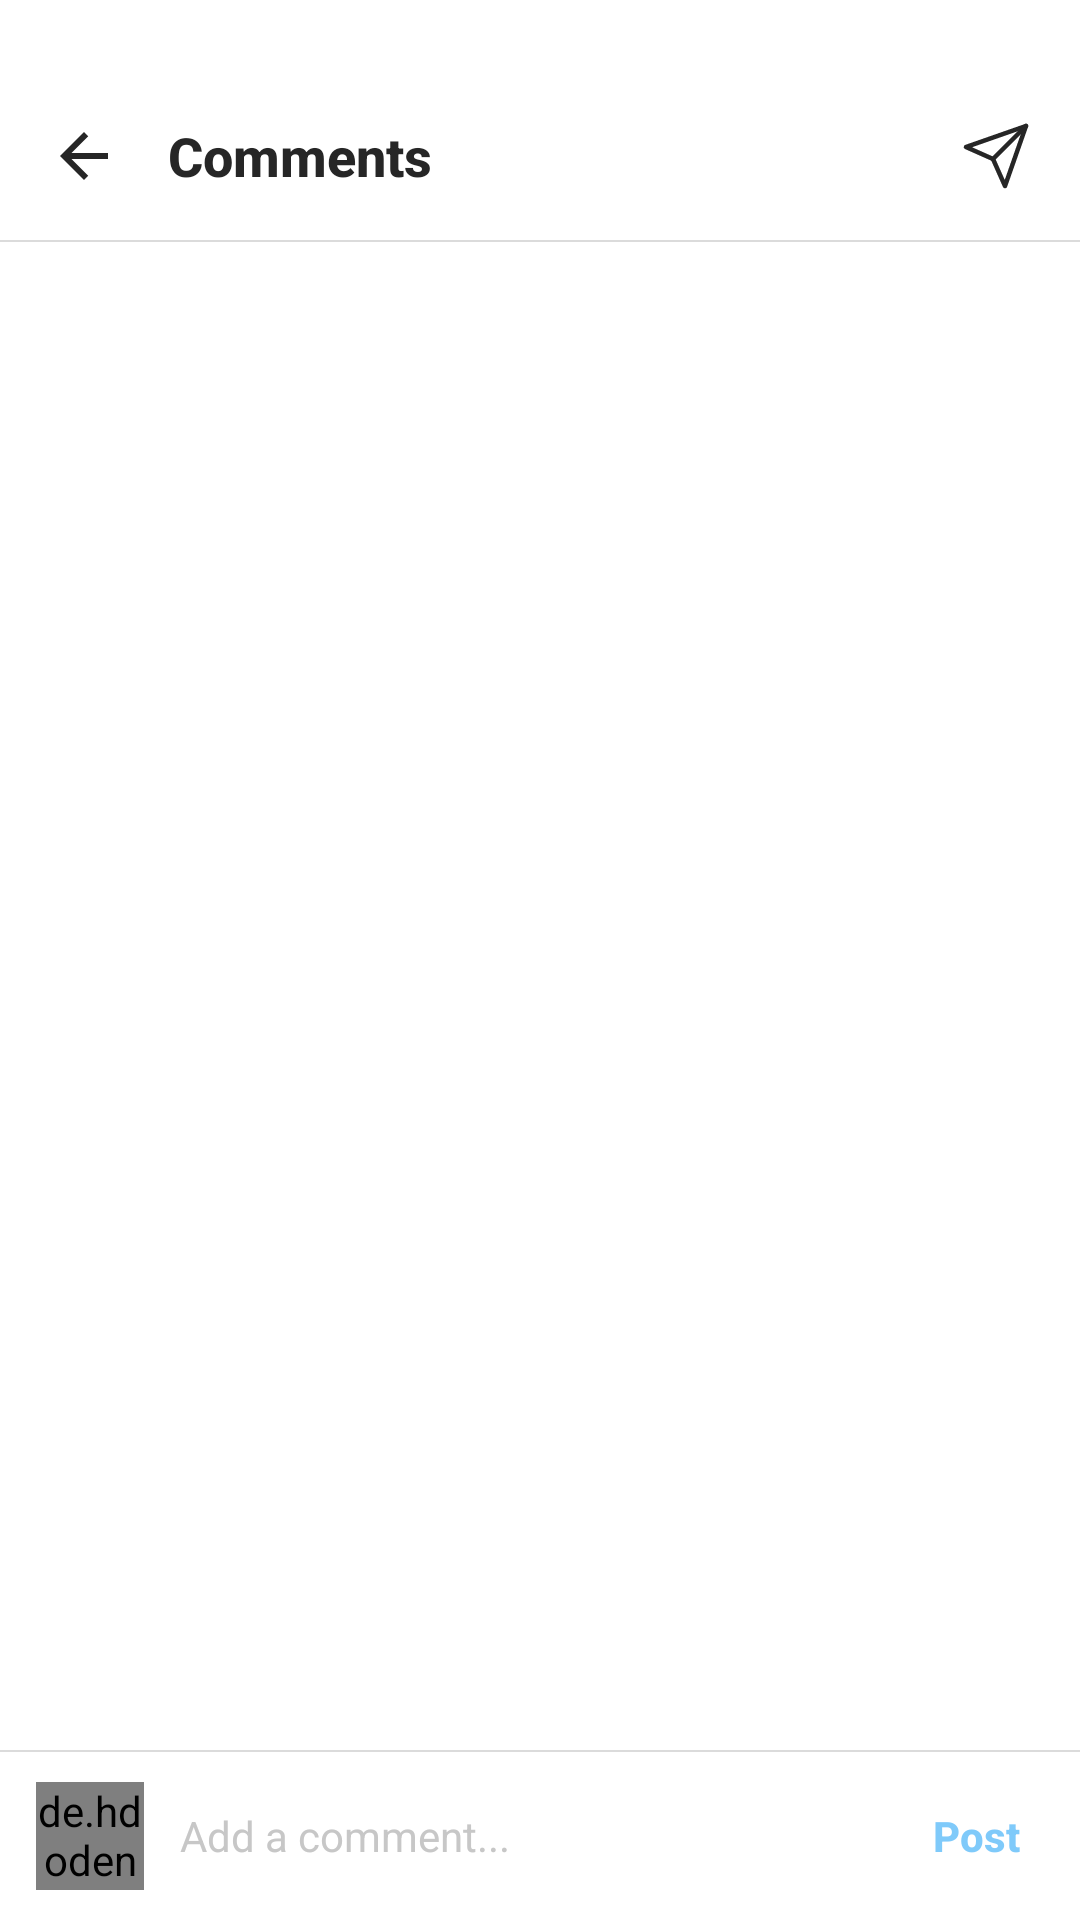

This screen was rendered from an Android layout file. Write that file and the resources it references.
<!-- AndroidManifest.xml: application theme Theme.I211203 -->
<!-- res/layout/activity_post_detail_new.xml -->
<?xml version="1.0" encoding="utf-8"?>
<androidx.constraintlayout.widget.ConstraintLayout xmlns:android="http://schemas.android.com/apk/res/android"
    xmlns:app="http://schemas.android.com/apk/res-auto"
    android:layout_width="match_parent"
    android:layout_height="match_parent"
    android:background="@color/background_primary"
    android:fitsSystemWindows="true">

    
    <LinearLayout
        android:id="@+id/topBar"
        android:layout_width="match_parent"
        android:layout_height="56dp"
        android:layout_marginTop="24dp"
        android:gravity="center_vertical"
        android:orientation="horizontal"
        android:paddingHorizontal="16dp"
        app:layout_constraintTop_toTopOf="parent">

        <ImageView
            android:id="@+id/back"
            android:layout_width="24dp"
            android:layout_height="24dp"
            android:background="?attr/selectableItemBackgroundBorderless"
            android:contentDescription="Back"
            android:src="@drawable/ic_back_arrow"
            app:tint="@color/text_primary" />

        <TextView
            android:id="@+id/title"
            android:layout_width="0dp"
            android:layout_height="wrap_content"
            android:layout_marginStart="16dp"
            android:layout_weight="1"
            android:text="Comments"
            android:textColor="@color/text_primary"
            android:textSize="18sp"
            android:textStyle="bold"
            android:fontFamily="sans-serif-medium" />

        <ImageView
            android:id="@+id/share"
            android:layout_width="24dp"
            android:layout_height="24dp"
            android:background="?attr/selectableItemBackgroundBorderless"
            android:contentDescription="Share"
            android:src="@drawable/ic_share"
            app:tint="@color/text_primary" />
    </LinearLayout>

    
    <View
        android:id="@+id/divider_top"
        android:layout_width="match_parent"
        android:layout_height="0.5dp"
        android:background="@color/divider"
        app:layout_constraintTop_toBottomOf="@id/topBar" />

    
    <androidx.recyclerview.widget.RecyclerView
        android:id="@+id/comments_recycler"
        android:layout_width="match_parent"
        android:layout_height="0dp"
        android:clipToPadding="false"
        android:paddingTop="8dp"
        android:paddingBottom="8dp"
        app:layoutManager="androidx.recyclerview.widget.LinearLayoutManager"
        app:layout_constraintTop_toBottomOf="@id/divider_top"
        app:layout_constraintBottom_toTopOf="@id/divider_bottom" />

    
    <LinearLayout
        android:id="@+id/empty_state"
        android:layout_width="wrap_content"
        android:layout_height="wrap_content"
        android:gravity="center"
        android:orientation="vertical"
        android:visibility="gone"
        app:layout_constraintTop_toBottomOf="@id/divider_top"
        app:layout_constraintBottom_toTopOf="@id/divider_bottom"
        app:layout_constraintStart_toStartOf="parent"
        app:layout_constraintEnd_toEndOf="parent">

        <TextView
            android:layout_width="wrap_content"
            android:layout_height="wrap_content"
            android:text="No comments yet"
            android:textColor="@color/text_primary"
            android:textSize="22sp"
            android:textStyle="bold" />

        <TextView
            android:layout_width="wrap_content"
            android:layout_height="wrap_content"
            android:layout_marginTop="8dp"
            android:text="Start the conversation."
            android:textColor="@color/text_secondary"
            android:textSize="14sp" />
    </LinearLayout>

    
    <View
        android:id="@+id/divider_bottom"
        android:layout_width="match_parent"
        android:layout_height="0.5dp"
        android:background="@color/divider"
        app:layout_constraintBottom_toTopOf="@id/comment_input_container" />

    
    <LinearLayout
        android:id="@+id/comment_input_container"
        android:layout_width="match_parent"
        android:layout_height="wrap_content"
        android:background="@color/background_primary"
        android:gravity="center_vertical"
        android:minHeight="56dp"
        android:orientation="horizontal"
        android:paddingHorizontal="12dp"
        android:paddingVertical="8dp"
        app:layout_constraintBottom_toBottomOf="parent">

        
        <de.hdodenhof.circleimageview.CircleImageView
            android:id="@+id/current_user_image"
            android:layout_width="36dp"
            android:layout_height="36dp"
            android:src="@drawable/default_profile"
            app:civ_border_width="0.5dp"
            app:civ_border_color="@color/divider" />

        
        <EditText
            android:id="@+id/comment_input"
            android:layout_width="0dp"
            android:layout_height="wrap_content"
            android:layout_marginStart="12dp"
            android:layout_marginEnd="8dp"
            android:layout_weight="1"
            android:background="@android:color/transparent"
            android:hint="Add a comment..."
            android:inputType="textMultiLine"
            android:maxLines="4"
            android:minHeight="40dp"
            android:textColor="@color/text_primary"
            android:textColorHint="@color/text_hint"
            android:textSize="14sp" />

        
        <TextView
            android:id="@+id/btn_post_comment"
            android:layout_width="wrap_content"
            android:layout_height="wrap_content"
            android:background="?attr/selectableItemBackground"
            android:paddingHorizontal="8dp"
            android:paddingVertical="8dp"
            android:text="Post"
            android:textColor="@color/instagram_blue"
            android:textSize="14sp"
            android:textStyle="bold"
            android:fontFamily="sans-serif-medium"
            android:alpha="0.5"
            android:enabled="false" />
    </LinearLayout>

</androidx.constraintlayout.widget.ConstraintLayout>
<!-- resources referenced by this layout -->
<resources>
  <color name="background_primary">#FFFFFF</color>
  <color name="divider">#DBDBDB</color>
  <color name="instagram_blue">#0095F6</color>
  <color name="text_hint">#C7C7C7</color>
  <color name="text_primary">#262626</color>
  <color name="text_secondary">#8E8E8E</color>
  <!-- drawable ic_back_arrow (drawable) -->
  <vector xmlns:android="http://schemas.android.com/apk/res/android"
      android:width="24dp"
      android:height="24dp"
      android:viewportWidth="24"
      android:viewportHeight="24">
      <path
          android:fillColor="#262626"
          android:pathData="M20,11H7.83l5.59,-5.59L12,4l-8,8 8,8 1.41,-1.41L7.83,13H20v-2z" />
  </vector>
  <!-- drawable ic_share (drawable) -->
  <?xml version="1.0" encoding="utf-8"?>
  <vector xmlns:android="http://schemas.android.com/apk/res/android"
      android:width="24dp"
      android:height="24dp"
      android:viewportWidth="24"
      android:viewportHeight="24">
      <path
          android:fillColor="#00000000"
          android:strokeColor="@color/text_primary"
          android:strokeWidth="1.5"
          android:strokeLineCap="round"
          android:strokeLineJoin="round"
          android:pathData="M22,2L11,13"/>
      <path
          android:fillColor="#00000000"
          android:strokeColor="@color/text_primary"
          android:strokeWidth="1.5"
          android:strokeLineCap="round"
          android:strokeLineJoin="round"
          android:pathData="M22,2L15,22L11,13L2,9L22,2z"/>
  </vector>
  <style name="Theme.I211203" parent="Theme.MaterialComponents.DayNight.NoActionBar">
          
          <item name="colorPrimary">@color/background_primary</item>
          <item name="colorPrimaryVariant">@color/background_secondary</item>
          <item name="colorOnPrimary">@color/text_primary</item>
          
          <item name="colorSecondary">@color/instagram_blue</item>
          <item name="colorSecondaryVariant">@color/instagram_blue_dark</item>
          <item name="colorOnSecondary">@color/white</item>
          
          <item name="colorSurface">@color/surface</item>
          <item name="colorOnSurface">@color/on_surface</item>
          
          <item name="android:statusBarColor">@color/background_primary</item>
          <item name="android:windowLightStatusBar">true</item>
          
          <item name="android:navigationBarColor">@color/background_primary</item>
          <item name="android:windowLightNavigationBar" tools:targetApi="o_mr1">true</item>
          
          <item name="android:windowBackground">@color/background_primary</item>
          
          <item name="android:textColorPrimary">@color/text_primary</item>
          <item name="android:textColorSecondary">@color/text_secondary</item>
          <item name="android:textColorHint">@color/text_hint</item>
      </style>
  <color name="background_secondary">#FAFAFA</color>
  <color name="instagram_blue_dark">#00376B</color>
  <color name="white">#FFFFFFFF</color>
  <color name="surface">#FFFFFF</color>
  <color name="on_surface">#262626</color>
</resources>
